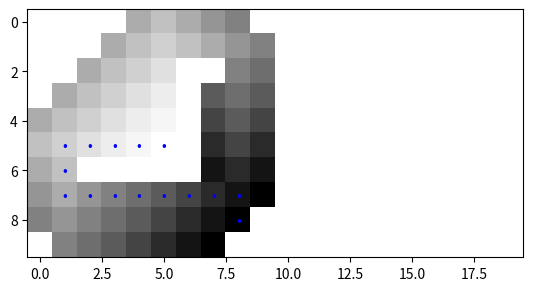
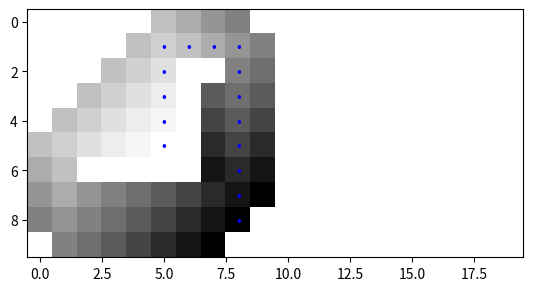

Write Python code to recreate these figures, in order.
"""
Very often, problems related to the field of artificial intelligence are abstracted as a **state space search**. The following script aims to present an informed search algorithm: **A***.

Trying to solve the following problem: finding a path between two positions on a 2D map with obstacles.

Search problems are generally abstracted with graphs. The 2D map can be seen as an undirected graph where each node corresponds to a cell on the map, and an edge connects nodes corresponding to adjacent cells.
"""

#### The labyrinth

# We will represent the labyrinth as a two-dimensional array (a list of lists)

height = 10
width = 20

# We build the labyrinth as a list of lists
labyrinth = [[0 for c in range(width)] for r in range(height)]

# We place some obstacles on the map
for r in range(2, 7):
    labyrinth[r][6] = 1
    labyrinth[6][r] = 1
labyrinth[2][7] = 1

# Display the labyrinth
import matplotlib.pyplot as pyplot
from heapq import heappop, heappush
from math import sqrt

# Starting and goal positions
start = (5, 5)
final = (8, 8)

# Labyrinth goal check
is_final_labyrinth = lambda position: position == final

# Valid neighbor check
def is_good(pos):
    return 0 <= pos[0] < height and 0 <= pos[1] < width and labyrinth[pos[0]][pos[1]] == 0

# Neighbor function for labyrinth
def get_neighbours_labyrinth(pos):
    return list(filter(is_good, [(pos[0] + d, pos[1]) for d in [-1, 1]] + [(pos[0], pos[1] + d) for d in [-1, 1]]))

# Display the state with path and discovered cells
def print_state_labyrinth(discovered, results):
    cost_map = [[discovered[(r, c)][0] if (r, c) in discovered else 0 for c in range(width)] for r in range(height)]
    fig, ax = pyplot.subplots()
    ax.imshow(cost_map, cmap='Greys', interpolation='nearest')
    for (i, j) in results:
        ax.text(j, i, '•', ha='center', va='center', color='blue')  # Path in blue dots
    pyplot.show()
    print("Path:", results)

# Heuristic functions
def euclidean_distance(a, b):
    return sqrt((a[0] - b[0]) ** 2 + (a[1] - b[1]) ** 2)

def manhattan_distance(a, b):
    return abs(a[0] - b[0]) + abs(a[1] - b[1])

#### A* Algorithm
def astar(start, end, h, neighbours, is_final, print_state, print_flag=True):
    # Frontier, as a list (heap) of tuples (cost_f, node)
    min_heap = []
    heappush(min_heap, (0 + h(start, end), start))  # Initialize with start node

    # Discovered nodes as a dictionary node -> (cost_g-to-node, parent)
    discovered = {start: (0, None)}  # Start node cost_g=0 and no parent

    while min_heap:
        # Extract the first node from min_heap
        current_cost_f, crt_node = heappop(min_heap)

        # Check if current node is the final state
        if is_final(crt_node):
            break

        # Search all states neighboring the current one
        for next_node in neighbours(crt_node):
            # Calculate cost_g to the neighbor through the current node
            new_cost_g = discovered[crt_node][0] + 1

            # If the neighbor is undiscovered or a shorter path is found to it
            if next_node not in discovered or new_cost_g < discovered[next_node][0]:
                # Save the new node in discovered with updated cost_g and parent
                discovered[next_node] = (new_cost_g, crt_node)
                # Push the neighbor into the heap with the updated f cost
                heappush(min_heap, (new_cost_g + h(next_node, end), next_node))

    # Path reconstruction from end to start using the discovered dictionary
    path = []
    last_node = end
    while last_node in discovered:
        path.append(last_node)
        last_node = discovered[last_node][1]
    path.reverse()  # Reverse path from start to end

    # Print the path if flag is set
    if print_flag:
        print_state(discovered, path)

# Running A* with Euclidean Distance
print("Path using Euclidean distance heuristic:")
astar(start, final, euclidean_distance, get_neighbours_labyrinth, is_final_labyrinth, print_state_labyrinth)

# Running A* with Manhattan Distance
print("\nPath using Manhattan distance heuristic:")
astar(start, final, manhattan_distance, get_neighbours_labyrinth, is_final_labyrinth, print_state_labyrinth)
